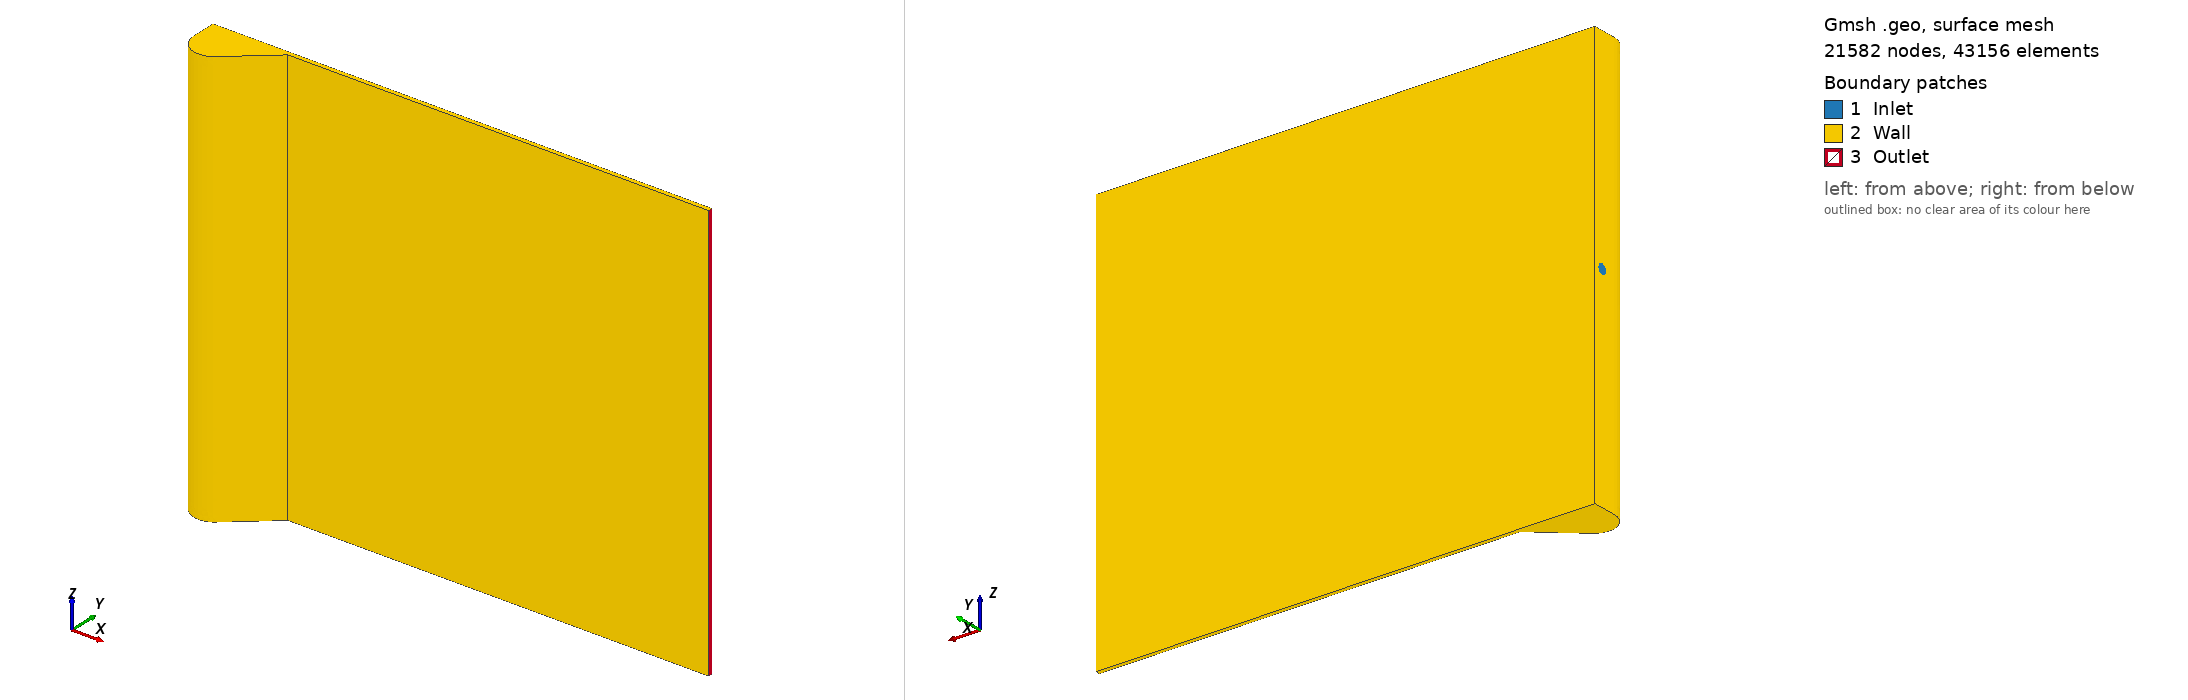

Gmsh geometry script, surface-meshed: 21582 nodes, 43156 surface elements. Boundary patches (legend numbers): 1 Inlet, 2 Wall, 3 Outlet. Left view from above one corner, right view from below the opposite corner. Legend entries are the model's physical surfaces. The drawing asked Gmsh for element sizes between 1% and 20% of the model's largest extent; the script's own settings can give other sizes.

=== whistle.geo (drawn) ===
Mesh.MshFileVersion = 2; // Version of the MSH file format to use
SetFactory("OpenCASCADE");

// Parametros de geometria
D_inlet=0.5e-3;
L_inlet=5e-4; //Verificar medida
H_inlet=200e-6;
H_outlet=H_inlet;
W_outlet=2e-2;
L_outlet=2e-2;
R=1e-3;
alpha=45*(Pi/180); //radianos

l1 = 2*R/(Tan(Pi/2 - alpha));
l2 = R*Cos(alpha);
l3 = R*Sin(alpha);

// Parametro de malha
MeshFactor = 2e-4;


Point(1) = {0,0,0,MeshFactor}; //center
Point(2) = {0,0,D_inlet/2,MeshFactor};
Point(3) = {0,D_inlet/2,0,MeshFactor};
Point(4) = {0,0,-D_inlet/2,MeshFactor};
Point(5) = {0,-D_inlet/2,0,MeshFactor};

Circle(1) = {2,1,3};
Circle(2) = {3,1,4};
Circle(3) = {4,1,5};
Circle(4) = {5,1,2};

Line Loop(5) = {1,2,3,4};
Plane Surface(6) = {5};

//Side Wall outlet
Point(20) = {R+l2+l1,(D_inlet/2),W_outlet/2,MeshFactor};
Point(21) = {0,(D_inlet/2)+H_inlet,W_outlet/2,MeshFactor};
Point(22) = {0,(D_inlet/2)-R,W_outlet/2,MeshFactor};
Point(23) = {R+l2+l1+L_outlet,(D_inlet/2)+H_inlet,W_outlet/2,MeshFactor};
Point(25) = {R+l2+l1+L_outlet,(D_inlet/2),W_outlet/2,MeshFactor};
Point(26) = {R+l2,(D_inlet/2)-R-l3,W_outlet/2,MeshFactor};
Point(27) = {R,(D_inlet/2)-R,W_outlet/2,MeshFactor}; //center

Line(25) = {22,21};
Line(26) = {21,23};
Line(27) = {23,25};
Line(28) = {25,20};
Line(29) = {20,26};
Circle(30)= {26,27,22};

Line Loop(35) = {25:30};
Plane Surface(35) = (35);

Extrude {0,0,-W_outlet} { 
  Surface{35}; 
}

// BooleanDifference(50) = { Surface {36};Delete;} {Surface {11}; Delete;};

v() = BooleanFragments{ Volume{1}; Delete;}{ Surface{6}; Delete; };


// We then define a `Threshold' field, which uses the return value of the
// `Distance' field 1 in order to define a simple change in element size
// depending on the computed distances

// SizeMax -                     /------------------
//                              /
//                             /
//                            /
// SizeMin -o----------------/
//          |                |    |
//        Point         DistMin  DistMax

Field[1] = Distance;
Field[1].CurvesList = {9,12};
Field[1].Sampling = 100;

Field[2] = Threshold;
Field[2].InField = 1;
Field[2].SizeMin = MeshFactor / 2.2;
Field[2].SizeMax = MeshFactor;
Field[2].DistMin = L_outlet;
Field[2].DistMax = L_outlet+l1;

Field[5] = Min;
Field[5].FieldsList = {2};
Background Field = 5;

Physical Surface("Inlet") = {6};
Physical Surface("Outlet") = {9};
Physical Surface("Wall") = {7,8,10,11,12,13,14};
Physical Volume("Fluid") = {1};
